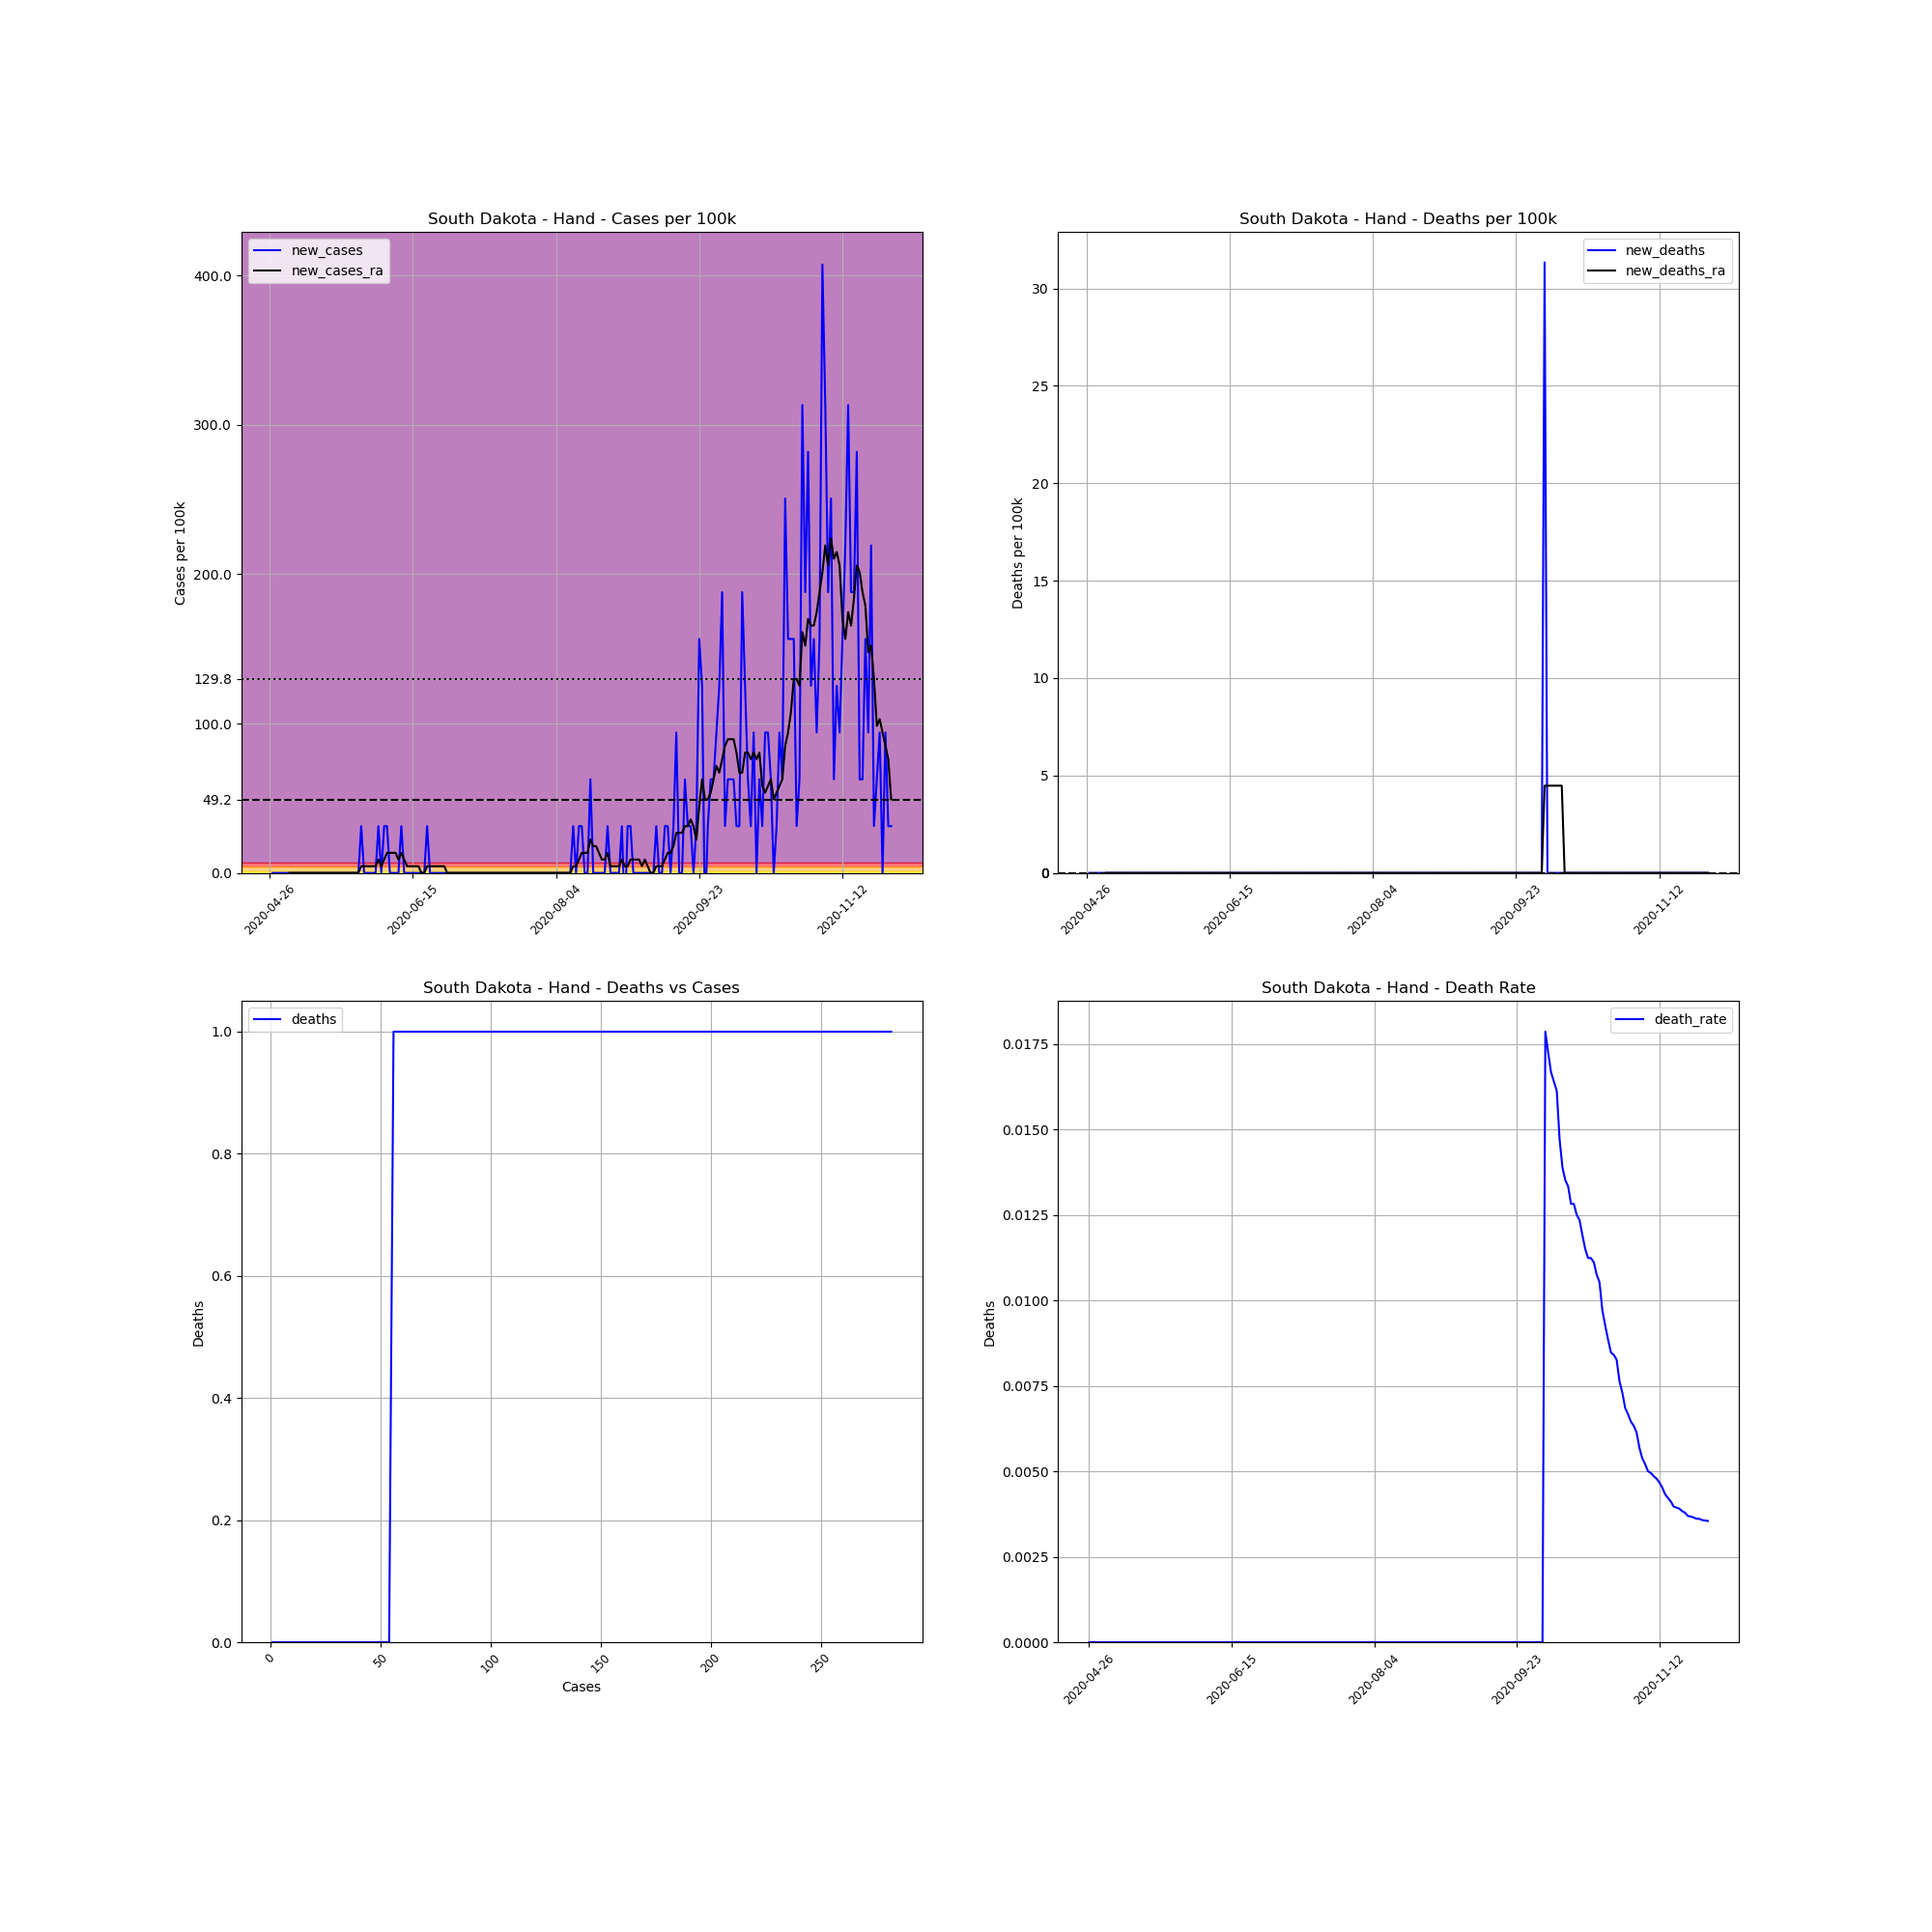

The file beside this chart, header and first rows:
, date, county, state, fips, cases, deaths, COUNTY, STNAME, CTYNAME, POPESTIMATE2019, cases_per_100k, deaths_per_100k, death_rate, new_cases, new_deaths, new_cases_ra, new_deaths_ra
696240, 2020-04-26, Hand, South Dakota, 46059, 1, 0.0, 59, South Dakota, Hand, 3191, 31.34, 0.0, 0.0, , , , 
696241, 2020-04-27, Hand, South Dakota, 46059, 1, 0.0, 59, South Dakota, Hand, 3191, 31.34, 0.0, 0.0, 0.0, 0.0, , 
696242, 2020-04-28, Hand, South Dakota, 46059, 1, 0.0, 59, South Dakota, Hand, 3191, 31.34, 0.0, 0.0, 0.0, 0.0, , 
696243, 2020-04-29, Hand, South Dakota, 46059, 1, 0.0, 59, South Dakota, Hand, 3191, 31.34, 0.0, 0.0, 0.0, 0.0, , 
696244, 2020-04-30, Hand, South Dakota, 46059, 1, 0.0, 59, South Dakota, Hand, 3191, 31.34, 0.0, 0.0, 0.0, 0.0, , 
696245, 2020-05-01, Hand, South Dakota, 46059, 1, 0.0, 59, South Dakota, Hand, 3191, 31.34, 0.0, 0.0, 0.0, 0.0, , 
696246, 2020-05-02, Hand, South Dakota, 46059, 1, 0.0, 59, South Dakota, Hand, 3191, 31.34, 0.0, 0.0, 0.0, 0.0, , 
696247, 2020-05-03, Hand, South Dakota, 46059, 1, 0.0, 59, South Dakota, Hand, 3191, 31.34, 0.0, 0.0, 0.0, 0.0, 0.0, 0.0
696248, 2020-05-04, Hand, South Dakota, 46059, 1, 0.0, 59, South Dakota, Hand, 3191, 31.34, 0.0, 0.0, 0.0, 0.0, 0.0, 0.0
696249, 2020-05-05, Hand, South Dakota, 46059, 1, 0.0, 59, South Dakota, Hand, 3191, 31.34, 0.0, 0.0, 0.0, 0.0, 0.0, 0.0
696250, 2020-05-06, Hand, South Dakota, 46059, 1, 0.0, 59, South Dakota, Hand, 3191, 31.34, 0.0, 0.0, 0.0, 0.0, 0.0, 0.0
696251, 2020-05-07, Hand, South Dakota, 46059, 1, 0.0, 59, South Dakota, Hand, 3191, 31.34, 0.0, 0.0, 0.0, 0.0, 0.0, 0.0
696252, 2020-05-08, Hand, South Dakota, 46059, 1, 0.0, 59, South Dakota, Hand, 3191, 31.34, 0.0, 0.0, 0.0, 0.0, 0.0, 0.0
696253, 2020-05-09, Hand, South Dakota, 46059, 1, 0.0, 59, South Dakota, Hand, 3191, 31.34, 0.0, 0.0, 0.0, 0.0, 0.0, 0.0
696254, 2020-05-10, Hand, South Dakota, 46059, 1, 0.0, 59, South Dakota, Hand, 3191, 31.34, 0.0, 0.0, 0.0, 0.0, 0.0, 0.0
696255, 2020-05-11, Hand, South Dakota, 46059, 1, 0.0, 59, South Dakota, Hand, 3191, 31.34, 0.0, 0.0, 0.0, 0.0, 0.0, 0.0
696256, 2020-05-12, Hand, South Dakota, 46059, 1, 0.0, 59, South Dakota, Hand, 3191, 31.34, 0.0, 0.0, 0.0, 0.0, 0.0, 0.0
696257, 2020-05-13, Hand, South Dakota, 46059, 1, 0.0, 59, South Dakota, Hand, 3191, 31.34, 0.0, 0.0, 0.0, 0.0, 0.0, 0.0
696258, 2020-05-14, Hand, South Dakota, 46059, 1, 0.0, 59, South Dakota, Hand, 3191, 31.34, 0.0, 0.0, 0.0, 0.0, 0.0, 0.0
696259, 2020-05-15, Hand, South Dakota, 46059, 1, 0.0, 59, South Dakota, Hand, 3191, 31.34, 0.0, 0.0, 0.0, 0.0, 0.0, 0.0
696260, 2020-05-16, Hand, South Dakota, 46059, 1, 0.0, 59, South Dakota, Hand, 3191, 31.34, 0.0, 0.0, 0.0, 0.0, 0.0, 0.0
696261, 2020-05-17, Hand, South Dakota, 46059, 1, 0.0, 59, South Dakota, Hand, 3191, 31.34, 0.0, 0.0, 0.0, 0.0, 0.0, 0.0
696262, 2020-05-18, Hand, South Dakota, 46059, 1, 0.0, 59, South Dakota, Hand, 3191, 31.34, 0.0, 0.0, 0.0, 0.0, 0.0, 0.0
696263, 2020-05-19, Hand, South Dakota, 46059, 1, 0.0, 59, South Dakota, Hand, 3191, 31.34, 0.0, 0.0, 0.0, 0.0, 0.0, 0.0
696264, 2020-05-20, Hand, South Dakota, 46059, 1, 0.0, 59, South Dakota, Hand, 3191, 31.34, 0.0, 0.0, 0.0, 0.0, 0.0, 0.0
696265, 2020-05-21, Hand, South Dakota, 46059, 1, 0.0, 59, South Dakota, Hand, 3191, 31.34, 0.0, 0.0, 0.0, 0.0, 0.0, 0.0
696266, 2020-05-22, Hand, South Dakota, 46059, 1, 0.0, 59, South Dakota, Hand, 3191, 31.34, 0.0, 0.0, 0.0, 0.0, 0.0, 0.0
696267, 2020-05-23, Hand, South Dakota, 46059, 1, 0.0, 59, South Dakota, Hand, 3191, 31.34, 0.0, 0.0, 0.0, 0.0, 0.0, 0.0
696268, 2020-05-24, Hand, South Dakota, 46059, 1, 0.0, 59, South Dakota, Hand, 3191, 31.34, 0.0, 0.0, 0.0, 0.0, 0.0, 0.0
696269, 2020-05-25, Hand, South Dakota, 46059, 1, 0.0, 59, South Dakota, Hand, 3191, 31.34, 0.0, 0.0, 0.0, 0.0, 0.0, 0.0
696270, 2020-05-26, Hand, South Dakota, 46059, 1, 0.0, 59, South Dakota, Hand, 3191, 31.34, 0.0, 0.0, 0.0, 0.0, 0.0, 0.0
696271, 2020-05-27, Hand, South Dakota, 46059, 1, 0.0, 59, South Dakota, Hand, 3191, 31.34, 0.0, 0.0, 0.0, 0.0, 0.0, 0.0
696272, 2020-05-28, Hand, South Dakota, 46059, 2, 0.0, 59, South Dakota, Hand, 3191, 62.68, 0.0, 0.0, 31.34, 0.0, 4.477, 0.0
696273, 2020-05-29, Hand, South Dakota, 46059, 2, 0.0, 59, South Dakota, Hand, 3191, 62.68, 0.0, 0.0, 0.0, 0.0, 4.477, 0.0
696274, 2020-05-30, Hand, South Dakota, 46059, 2, 0.0, 59, South Dakota, Hand, 3191, 62.68, 0.0, 0.0, 0.0, 0.0, 4.477, 0.0
696275, 2020-05-31, Hand, South Dakota, 46059, 2, 0.0, 59, South Dakota, Hand, 3191, 62.68, 0.0, 0.0, 0.0, 0.0, 4.477, 0.0
696276, 2020-06-01, Hand, South Dakota, 46059, 2, 0.0, 59, South Dakota, Hand, 3191, 62.68, 0.0, 0.0, 0.0, 0.0, 4.477, 0.0
696277, 2020-06-02, Hand, South Dakota, 46059, 2, 0.0, 59, South Dakota, Hand, 3191, 62.68, 0.0, 0.0, 0.0, 0.0, 4.477, 0.0
696278, 2020-06-03, Hand, South Dakota, 46059, 3, 0.0, 59, South Dakota, Hand, 3191, 94.01, 0.0, 0.0, 31.34, 0.0, 8.954, 0.0
696279, 2020-06-04, Hand, South Dakota, 46059, 3, 0.0, 59, South Dakota, Hand, 3191, 94.01, 0.0, 0.0, 0.0, 0.0, 4.477, 0.0
696280, 2020-06-05, Hand, South Dakota, 46059, 4, 0.0, 59, South Dakota, Hand, 3191, 125.4, 0.0, 0.0, 31.34, 0.0, 8.954, 0.0
696281, 2020-06-06, Hand, South Dakota, 46059, 5, 0.0, 59, South Dakota, Hand, 3191, 156.7, 0.0, 0.0, 31.34, 0.0, 13.43, 0.0
696282, 2020-06-07, Hand, South Dakota, 46059, 5, 0.0, 59, South Dakota, Hand, 3191, 156.7, 0.0, 0.0, 0.0, 0.0, 13.43, 0.0
696283, 2020-06-08, Hand, South Dakota, 46059, 5, 0.0, 59, South Dakota, Hand, 3191, 156.7, 0.0, 0.0, 0.0, 0.0, 13.43, 0.0
696284, 2020-06-09, Hand, South Dakota, 46059, 5, 0.0, 59, South Dakota, Hand, 3191, 156.7, 0.0, 0.0, 0.0, 0.0, 13.43, 0.0
696285, 2020-06-10, Hand, South Dakota, 46059, 5, 0.0, 59, South Dakota, Hand, 3191, 156.7, 0.0, 0.0, 0.0, 0.0, 8.954, 0.0
696286, 2020-06-11, Hand, South Dakota, 46059, 6, 0.0, 59, South Dakota, Hand, 3191, 188, 0.0, 0.0, 31.34, 0.0, 13.43, 0.0
696287, 2020-06-12, Hand, South Dakota, 46059, 6, 0.0, 59, South Dakota, Hand, 3191, 188, 0.0, 0.0, 0.0, 0.0, 8.954, 0.0
696288, 2020-06-13, Hand, South Dakota, 46059, 6, 0.0, 59, South Dakota, Hand, 3191, 188, 0.0, 0.0, 0.0, 0.0, 4.477, 0.0
696289, 2020-06-14, Hand, South Dakota, 46059, 6, 0.0, 59, South Dakota, Hand, 3191, 188, 0.0, 0.0, 0.0, 0.0, 4.477, 0.0
696290, 2020-06-15, Hand, South Dakota, 46059, 6, 0.0, 59, South Dakota, Hand, 3191, 188, 0.0, 0.0, 0.0, 0.0, 4.477, 0.0
696291, 2020-06-16, Hand, South Dakota, 46059, 6, 0.0, 59, South Dakota, Hand, 3191, 188, 0.0, 0.0, 0.0, 0.0, 4.477, 0.0
696292, 2020-06-17, Hand, South Dakota, 46059, 6, 0.0, 59, South Dakota, Hand, 3191, 188, 0.0, 0.0, 0.0, 0.0, 4.477, 0.0
696293, 2020-06-18, Hand, South Dakota, 46059, 6, 0.0, 59, South Dakota, Hand, 3191, 188, 0.0, 0.0, 0.0, 0.0, 0.0, 0.0
696294, 2020-06-19, Hand, South Dakota, 46059, 6, 0.0, 59, South Dakota, Hand, 3191, 188, 0.0, 0.0, 0.0, 0.0, 0.0, 0.0
696295, 2020-06-20, Hand, South Dakota, 46059, 7, 0.0, 59, South Dakota, Hand, 3191, 219.4, 0.0, 0.0, 31.34, 0.0, 4.477, 0.0
696296, 2020-06-21, Hand, South Dakota, 46059, 7, 0.0, 59, South Dakota, Hand, 3191, 219.4, 0.0, 0.0, 0.0, 0.0, 4.477, 0.0
696297, 2020-06-22, Hand, South Dakota, 46059, 7, 0.0, 59, South Dakota, Hand, 3191, 219.4, 0.0, 0.0, 0.0, 0.0, 4.477, 0.0
696298, 2020-06-23, Hand, South Dakota, 46059, 7, 0.0, 59, South Dakota, Hand, 3191, 219.4, 0.0, 0.0, 0.0, 0.0, 4.477, 0.0
696299, 2020-06-24, Hand, South Dakota, 46059, 7, 0.0, 59, South Dakota, Hand, 3191, 219.4, 0.0, 0.0, 0.0, 0.0, 4.477, 0.0
... 158 more rows
